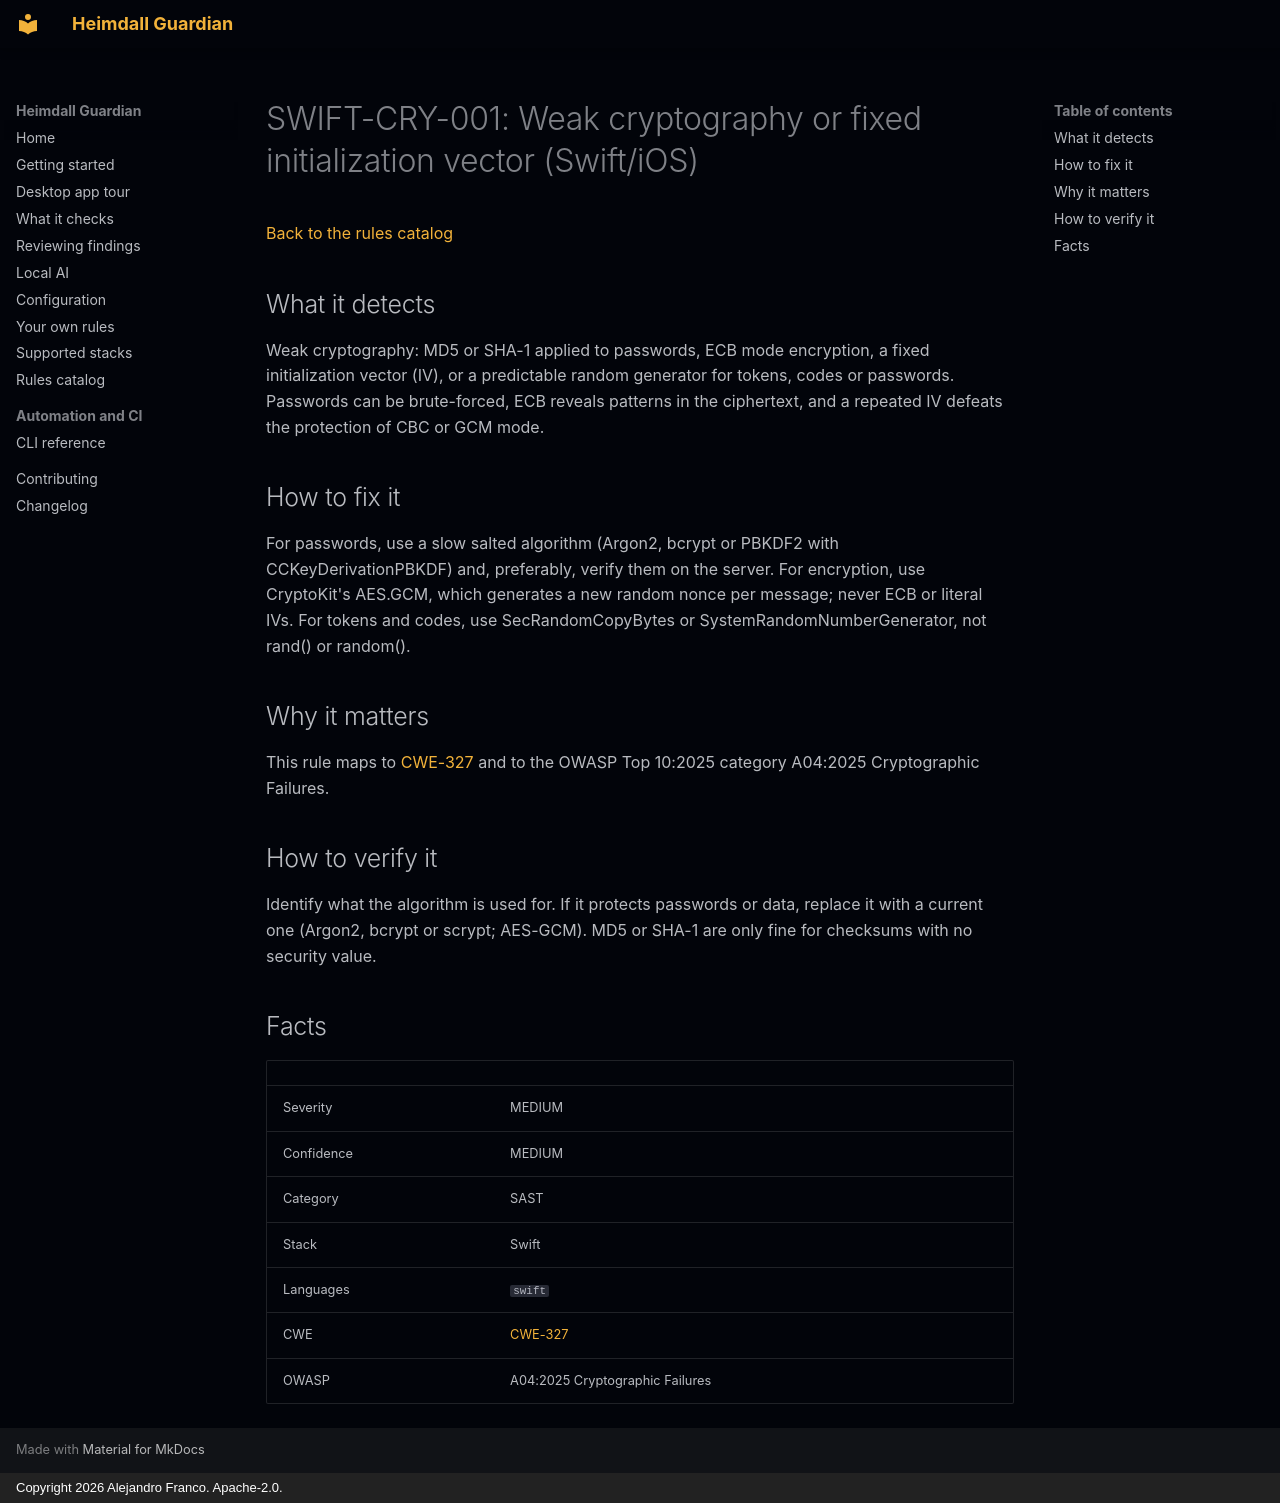

repository: jafrancov/heimdall-guardian · page: rules/SWIFT-CRY-001/index.html · generator: mkdocs · copyright: Copyright 2026 Alejandro Franco. Apache-2.0.

# SWIFT-CRY-001: Weak cryptography or fixed initialization vector (Swift/iOS)

[Back to the rules catalog](index.md)

## What it detects

Weak cryptography: MD5 or SHA-1 applied to passwords, ECB mode encryption, a fixed initialization vector (IV), or a predictable random generator for tokens, codes or passwords. Passwords can be brute-forced, ECB reveals patterns in the ciphertext, and a repeated IV defeats the protection of CBC or GCM mode.

## How to fix it

For passwords, use a slow salted algorithm (Argon2, bcrypt or PBKDF2 with CCKeyDerivationPBKDF) and, preferably, verify them on the server. For encryption, use CryptoKit's AES.GCM, which generates a new random nonce per message; never ECB or literal IVs. For tokens and codes, use SecRandomCopyBytes or SystemRandomNumberGenerator, not rand() or random().

## Why it matters

This rule maps to [CWE-327](https://cwe.mitre.org/data/definitions/327.html) and to the OWASP Top 10:2025 category A04:2025 Cryptographic Failures.

## How to verify it

Identify what the algorithm is used for. If it protects passwords or data, replace it with a current one (Argon2, bcrypt or scrypt; AES-GCM). MD5 or SHA-1 are only fine for checksums with no security value.

## Facts

| | |
|---|---|
| Severity | MEDIUM |
| Confidence | MEDIUM |
| Category | SAST |
| Stack | Swift |
| Languages | `swift` |
| CWE | [CWE-327](https://cwe.mitre.org/data/definitions/327.html) |
| OWASP | A04:2025 Cryptographic Failures |
